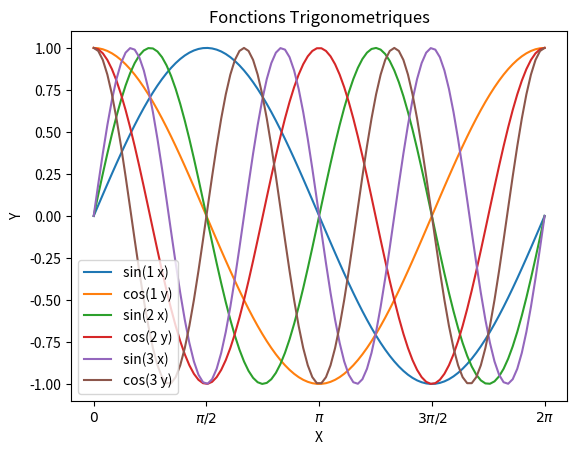

Write the Python code that produced this figure.
# nouveau commentaire
#3.2
def diffList(V):
    n=len(V)
    d=[0]*(n-1)
    for i in range(n-1):
        d[i]=V[i+1]-V[i]
    return d
import numpy as np
def diffNp(V):
    n=len(V)
    d=V[1:n]-V[:n-1]
    return d
#V=[3.5,9.5,2.3,6,4.1]
'''import timeit
VL=[np.random.random() for i in range(1000)]
VN=np.random.random(1000)
print(timeit.timeit("diffList(VL)",setup="from__main__import diffList",number=100000))
print(timeit.timeit("diffNp(VN)",setup="from__main__ import diffNp",number=100000))'''
#print(diffList(V))
#print(diffNp(np.array(VN)))
#3.3 representation graphique
import matplotlib.pyplot as plt
plt.title("Fonctions Trigonometriques")
plt.xlabel("X")
plt.xticks([k*np.pi/2 for k in range(5)],['$0$','$\pi/2$','$\pi$','$3\pi/2$','$2\pi$'])
plt.ylabel("Y")
X=np.linspace(0,2*np.pi,100)
#X=np.array([k*np.pi/2 for k in range(5)])
for k in range(1,4):
    plt.plot(X,np.sin(k*X),label="sin(%d x)" %k)
    plt.plot(X,np.cos(k*X),label="cos(%d y)" %k)
plt.legend()
plt.show()
#3.4 indexage de tableaux
M=np.array([0.9602,-0.99,0.2837,0.9602,0.7539,-0.1455,-0.99,-0.9111,0.9602,0.9602,-0.1455,-0.99,0.5403,-0.99,0.9602,0.2837,-0.99,0.2837,0.9602])
cond1=(M<0)
M[cond1]=0
print(M)
m=max(M)
print("max=",m)
cond2=(M==m)
M[cond2==False]=0
M[cond2]=1
print("M=",M)
L=np.array([i+1 for i in range(len(M))])
print("L=",L)
T=(M*L)*0.1
print("T=",T)
cond3=(T!=0)
temps=T[cond3]-0.1
print("temps=",temps)

